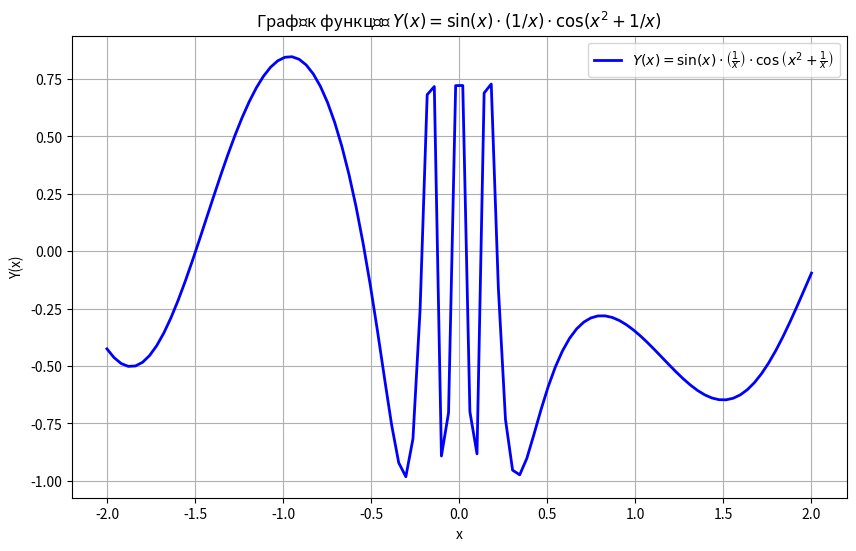

Here is the Python script that generated this plot:
import numpy as np
import matplotlib.pyplot as plt

# Створення масиву значень x від -2 до 2, за виключенням 0, щоб уникнути ділення на 0
x = np.linspace(-2, 2, 100)
x = x[x != 0]  # виключаємо x=0

# Визначаємо функцію Y(x)
y = np.sin(x) * (1 / x) * np.cos(x**2 + 1 / x)

# Побудова графіка
plt.figure(figsize=(10, 6))
plt.plot(x, y, color='blue', linewidth=2, linestyle='-', label=r'$Y(x) = \sin(x) \cdot \left( \frac{1}{x} \right) \cdot \cos\left(x^2 + \frac{1}{x}\right)$')

# Додавання назви графіка, позначення осей та легенду
plt.title('Графік функції $Y(x) = \sin(x) \cdot (1/x) \cdot \cos(x^2 + 1/x)$')
plt.xlabel('x')
plt.ylabel('Y(x)')
plt.legend()

# Відображення графіка
plt.grid(True)
plt.show()
